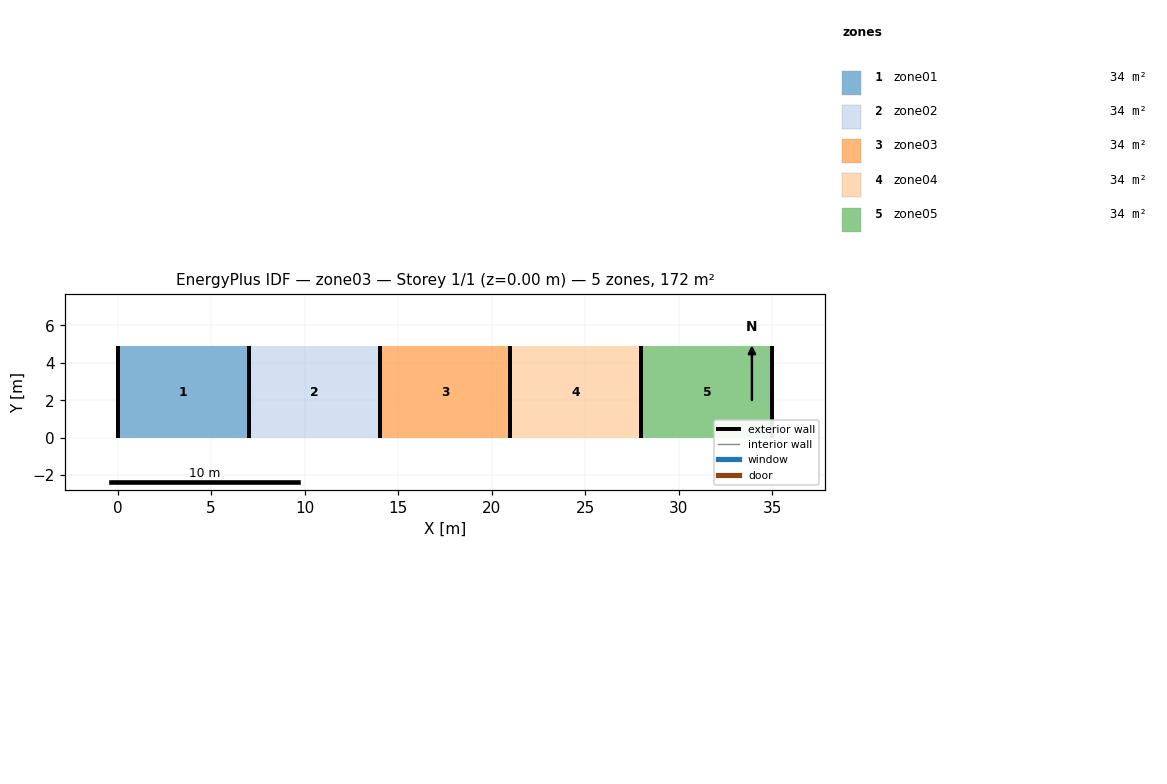
=== STOREY PLAN SPEC (per zone: floor XY polygon, exterior-wall plan segments, windows/doors) ===
zone 1: zone01  (34.3 m²)
  floor: (0.00, 0.00) (0.00, 4.90) (7.00, 4.90) (7.00, 0.00)
  exterior wall: (7.00, 4.90) – (7.00, 0.00)  [4.9 m]
  exterior wall: (0.00, 4.90) – (0.00, 0.00)  [4.9 m]
zone 2: zone02  (34.3 m²)
  floor: (7.00, 0.00) (7.00, 4.90) (14.00, 4.90) (14.00, 0.00)
  exterior wall: (14.00, 4.90) – (14.00, 0.00)  [4.9 m]
  exterior wall: (7.00, 4.90) – (7.00, 0.00)  [4.9 m]
zone 3: zone03  (34.3 m²)
  floor: (14.00, 0.00) (14.00, 4.90) (21.00, 4.90) (21.00, 0.00)
  exterior wall: (21.00, 4.90) – (21.00, 0.00)  [4.9 m]
  exterior wall: (14.00, 4.90) – (14.00, 0.00)  [4.9 m]
zone 4: zone04  (34.3 m²)
  floor: (21.00, 0.00) (21.00, 4.90) (28.00, 4.90) (28.00, 0.00)
  exterior wall: (28.00, 4.90) – (28.00, 0.00)  [4.9 m]
  exterior wall: (21.00, 4.90) – (21.00, 0.00)  [4.9 m]
zone 5: zone05  (34.3 m²)
  floor: (28.00, 0.00) (28.00, 4.90) (35.00, 4.90) (35.00, 0.00)
  exterior wall: (35.00, 4.90) – (35.00, 0.00)  [4.9 m]
  exterior wall: (28.00, 4.90) – (28.00, 0.00)  [4.9 m]

=== DERIVED (storey summary) ===
Building: zone03
Storey: 1 of 1  (floor level z = 0.00 m)
Storey gross floor area: 171.5 m²
Zones on this storey: 5
  - zone01: floor 34.3 m²; exterior wall 9.8 m (73.5 m²); WWR 0.0%
  - zone02: floor 34.3 m²; exterior wall 9.8 m (73.5 m²); WWR 0.0%
  - zone03: floor 34.3 m²; exterior wall 9.8 m (73.5 m²); WWR 0.0%
  - zone04: floor 34.3 m²; exterior wall 9.8 m (73.5 m²); WWR 0.0%
  - zone05: floor 34.3 m²; exterior wall 9.8 m (73.5 m²); WWR 0.0%
Zone adjacency: (none detected)